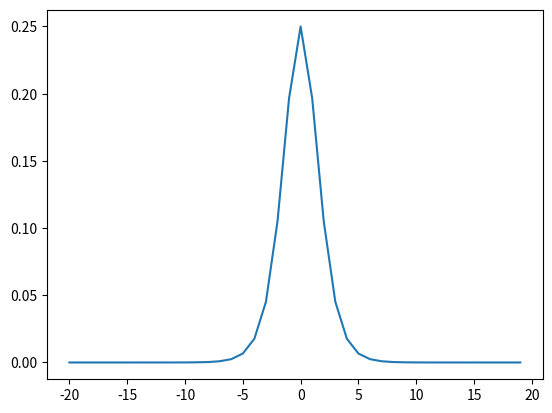

The script that saved this image:

# coding: utf-8

# # Gradient of  Sigmoid Function

# ## 1. Sigmoid Function and Gradient of Sigmoid 
# 
# $$
# σ(z) = \frac{1}{1+\exp{-Z}}
# $$
# 
# #### Gradient of Sigmoid
# $$
# \frac{dσ(x)}{d(x)} =σ(x)⋅(1−σ(x))
# $$

# In[4]:


import numpy as np
import matplotlib.pyplot as plt


# In[10]:


def sigmoid(z):
    return 1/(1 + np.exp(-z))

def gradient_sigmoid(z):
    return sigmoid(z) * (1 - sigmoid(z))


# In[11]:


x = range(-20, 20)

y = [gradient_sigmoid(i) for i in x]

plt.plot(x,y)

print(y[10])


# ### Kết luận : 

# Giá trị đạo hàm của Sigmoid Function luôn có giá trị <0.25 trong khoảng từ -5;5.
# 
# Ngoài khoảng này, giá trị Sigmoid Function ~ 0. Vì vậy Learning gần như không thay đổi.
# 
# Vì vậy, cần chuẩn hóa miền giá trị về 0 trước khi thực hiện training.
